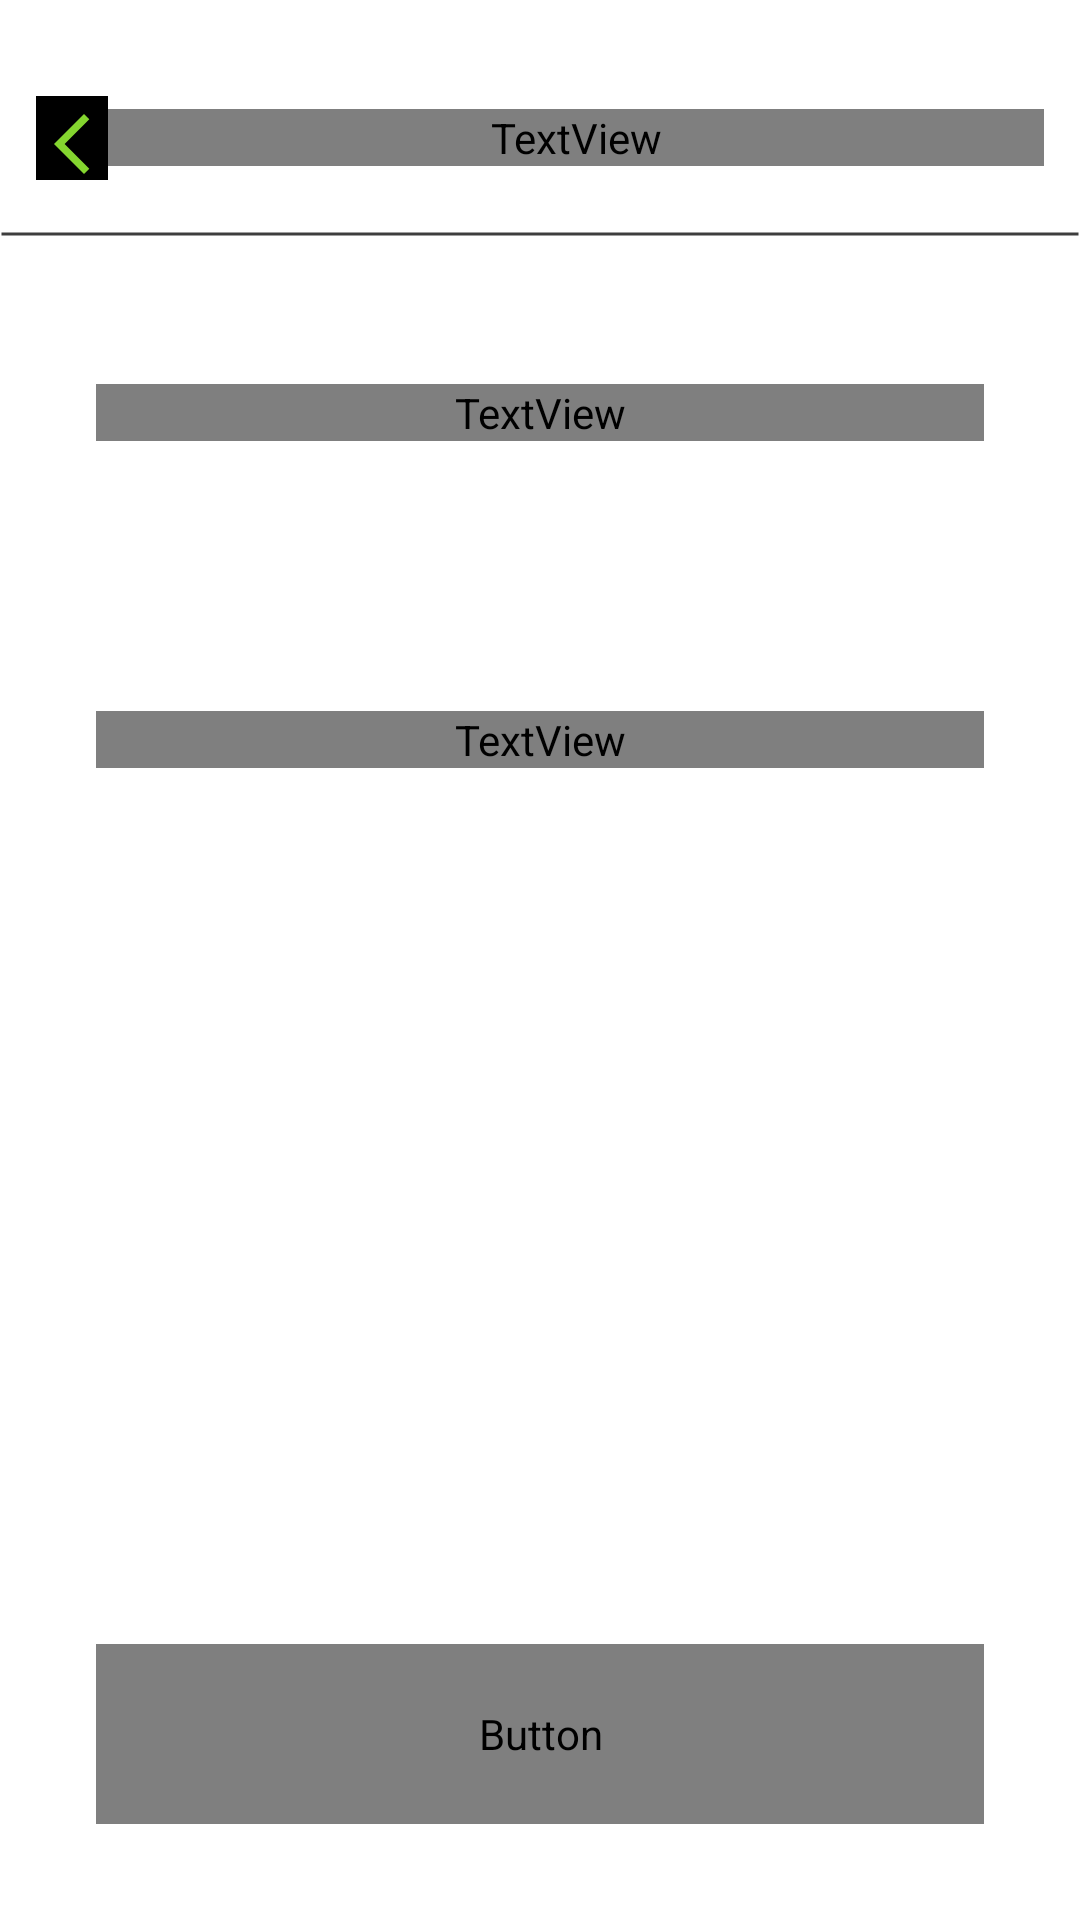

Write the Android layout XML for this screen, with the resource values it uses.
<!-- AndroidManifest.xml: application theme Theme.WeekOne.App -->
<!-- res/layout/activity_login.xml -->
<?xml version="1.0" encoding="utf-8"?>
<androidx.constraintlayout.widget.ConstraintLayout xmlns:android="http://schemas.android.com/apk/res/android"
    xmlns:app="http://schemas.android.com/apk/res-auto"
    xmlns:tools="http://schemas.android.com/tools"
    android:layout_width="match_parent"
    android:layout_height="match_parent"
    android:background="@drawable/background"
    android:visibility="visible"
    tools:context=".NewAccountActivity">

    <LinearLayout
        android:id="@+id/linearLayout"
        android:layout_width="match_parent"
        android:layout_height="wrap_content"
        android:layout_marginTop="32dp"
        android:orientation="horizontal"
        android:paddingHorizontal="12dp"
        app:layout_constraintEnd_toEndOf="parent"
        app:layout_constraintStart_toStartOf="parent"
        app:layout_constraintTop_toTopOf="parent">

        <ImageButton
            android:id="@+id/btn_back"
            android:layout_width="wrap_content"
            android:layout_height="wrap_content"
            android:layout_gravity="start"
            android:background="@color/black"
            android:contentDescription="@string/go_back_cd"
            android:paddingTop="4dp"
            android:src="@drawable/ic_back_24" />

        <TextView
            android:layout_width="0dp"
            android:layout_height="wrap_content"
            android:layout_gravity="center"
            android:layout_weight="1"
            android:fontFamily="@font/museo_sans_300"
            android:text="@string/login_title"
            android:textAlignment="center"
            android:textAppearance="@style/TextAppearance.AppCompat.Headline"
            android:textColor="?colorPrimary"
            android:textStyle="bold" />

    </LinearLayout>

    <ImageView
        android:id="@+id/imageView"
        android:layout_width="match_parent"
        android:layout_height="20dp"
        android:layout_marginTop="8dp"
        android:background="@drawable/line"
        app:layout_constraintEnd_toEndOf="parent"
        app:layout_constraintStart_toStartOf="parent"
        app:layout_constraintTop_toBottomOf="@+id/linearLayout" />

    <RelativeLayout
        android:id="@+id/incorrect_password_alert"
        android:layout_width="0dp"
        android:layout_height="wrap_content"
        android:layout_marginStart="32dp"
        android:layout_marginTop="32dp"
        android:layout_marginEnd="32dp"
        android:background="@drawable/error_background"
        android:padding="16dp"
        android:textAlignment="center"
        android:textAppearance="@style/TextAppearance.Material3.BodyLarge"
        android:textColor="@color/white"
        android:visibility="gone"
        app:layout_constraintEnd_toEndOf="parent"
        app:layout_constraintHorizontal_bias="0.0"
        app:layout_constraintStart_toStartOf="parent"
        app:layout_constraintTop_toBottomOf="@+id/imageView">

        <ImageView
            android:layout_width="24dp"
            android:layout_height="24dp"
            android:layout_alignParentStart="true"
            android:src="@drawable/cross2x" />

        <TextView
            android:id="@+id/error_message_text"
            android:layout_width="wrap_content"
            android:layout_height="wrap_content"
            android:layout_centerInParent="true"
            android:layout_marginHorizontal="32dp"
            android:fontFamily="@font/museo_sans_300"
            android:text="@string/incorrect_password_message"
            android:paddingStart="16dp"
            android:paddingEnd="16dp"
            android:textAppearance="@style/TextAppearance.Material3.BodyLarge"
            android:textColor="@color/white" />

    </RelativeLayout>

    <androidx.constraintlayout.widget.ConstraintLayout
        android:id="@+id/constraintLayout"
        android:layout_width="match_parent"
        android:layout_height="wrap_content"
        android:layout_marginTop="32dp"
        app:layout_constraintEnd_toEndOf="parent"
        app:layout_constraintStart_toStartOf="parent"
        app:layout_constraintTop_toBottomOf="@+id/incorrect_password_alert"
        tools:context=".NewAccountActivity">

        <TextView
            android:id="@+id/textView"
            style="@style/label_style"
            android:layout_width="0dp"
            android:layout_height="wrap_content"
            android:layout_marginTop="@dimen/input_top_margin"
            android:labelFor="@+id/editText_login_emailAddress"
            android:text="@string/email_address_label"
            app:layout_constraintEnd_toEndOf="parent"
            app:layout_constraintStart_toStartOf="parent"
            app:layout_constraintTop_toTopOf="parent" />

        <EditText
            android:id="@+id/editText_login_emailAddress"
            style="@style/input_style"
            android:layout_width="0dp"
            android:layout_marginTop="8dp"
            android:autofillHints="@string/email_address_label"
            android:background="@drawable/input_background"
            android:ems="10"
            android:inputType="textEmailAddress"
            android:paddingHorizontal="8dp"
            app:layout_constraintEnd_toEndOf="parent"
            app:layout_constraintStart_toStartOf="parent"
            app:layout_constraintTop_toBottomOf="@+id/textView" />

        <TextView
            android:id="@+id/textView2"
            style="@style/label_style"
            android:layout_width="0dp"
            android:layout_height="wrap_content"
            android:layout_marginTop="32dp"
            android:labelFor="@+id/editText_login_password"
            android:text="@string/login_password_label"
            app:layout_constraintEnd_toEndOf="parent"
            app:layout_constraintStart_toStartOf="parent"
            app:layout_constraintTop_toBottomOf="@+id/editText_login_emailAddress" />

        <EditText
            android:id="@+id/editText_login_password"
            style="@style/input_style"
            android:layout_width="0dp"
            android:layout_marginTop="8dp"
            android:autofillHints="@string/password_label"
            android:background="@drawable/input_background"
            android:ems="10"
            android:inputType="textPassword"
            app:layout_constraintEnd_toEndOf="parent"
            app:layout_constraintStart_toStartOf="parent"
            app:layout_constraintTop_toBottomOf="@+id/textView2" />

    </androidx.constraintlayout.widget.ConstraintLayout>

    <LinearLayout
        android:id="@+id/btn_container"
        android:layout_width="0dp"
        android:layout_height="@dimen/btn_height"
        android:layout_marginStart="32dp"
        android:layout_marginEnd="32dp"
        android:layout_marginBottom="32dp"
        android:background="@drawable/disabled_button_background"
        android:orientation="horizontal"
        app:layout_constraintBottom_toBottomOf="parent"
        app:layout_constraintEnd_toEndOf="parent"
        app:layout_constraintStart_toStartOf="parent">

        <Button
            android:id="@+id/btn_login_next"
            style="@style/main_btn"
            android:layout_width="match_parent"
            android:layout_height="match_parent"
            android:enabled="false"
            android:text="@string/btn_next" />

    </LinearLayout>

</androidx.constraintlayout.widget.ConstraintLayout>
<!-- resources referenced by this layout -->
<resources>
  <dimen name="btn_height">60dp</dimen>
  <dimen name="input_top_margin">8dp</dimen>
  <!-- drawable disabled_button_background (drawable) -->
  <?xml version="1.0" encoding="utf-8"?>
  <shape
      xmlns:android="http://schemas.android.com/apk/res/android"
      android:shape="rectangle">
  
      <gradient
          android:startColor="#1C7E1E"
          android:angle="260"
          android:endColor="#2B3C2C"/>
  </shape>
  <!-- drawable error_background (drawable) -->
  <?xml version="1.0" encoding="utf-8"?>
  <shape xmlns:android="http://schemas.android.com/apk/res/android"
      android:shape="rectangle">
  
      <solid android:color="#0000"/>
      <stroke android:color="#C81717" android:width="2dp"/>
  </shape>
  <!-- drawable ic_back_24 (drawable) -->
  <vector android:height="24dp" android:tint="#84D52F"
      android:viewportHeight="24" android:viewportWidth="24"
      android:width="24dp" xmlns:android="http://schemas.android.com/apk/res/android">
      <path android:fillColor="@android:color/white" android:pathData="M17.77,3.77l-1.77,-1.77l-10,10l10,10l1.77,-1.77l-8.23,-8.23z"/>
  </vector>
  <!-- drawable line (drawable) -->
  <?xml version="1.0" encoding="utf-8"?>
  <shape
      xmlns:android="http://schemas.android.com/apk/res/android"
      android:shape="line">
      <stroke android:color="#3E3E3E" android:width="1dp"/>
  </shape>
  <string name="btn_next">Next</string>
  <string name="email_address_label">Email address</string>
  <string name="go_back_cd">Go Back</string>
  <string name="incorrect_password_message">The email and password combination did not match our records</string>
  <string name="login_password_label">Password</string>
  <string name="login_title">Login</string>
  <string name="password_label">Create password</string>
  <style name="input_style">
          <item name="android:layout_height">50dp</item>
          <item name="android:layout_marginStart">32dp</item>
          <item name="android:layout_marginTop">8dp</item>
          <item name="android:layout_marginEnd">32dp</item>
          <item name="android:background">@color/white</item>
      </style>
  <style name="label_style">
          <item name="android:layout_marginStart">32dp</item>
          <item name="android:layout_marginTop">16dp</item>
          <item name="android:layout_marginEnd">32dp</item>
          <item name="android:fontFamily">@font/museo_sans_300</item>
          <item name="android:textAppearance">@style/TextAppearance.AppCompat.Large</item>
          <item name="android:textColor">@color/white</item>
      </style>
  <style name="main_btn">
          <item name="android:background">@android:color/transparent</item>
          <item name="android:fontFamily">@font/museo_sans_300</item>
          <item name="android:textAllCaps">false</item>
          <item name="android:textColor">@color/black</item>
          <item name="android:textSize">20sp</item>
      </style>
  <style name="Theme.WeekOne.App" parent="Theme.WeekOne">
  
          
          <item name="colorPrimary">@color/white</item>
          
          <item name="colorSecondary">@color/black</item>
      </style>
  <style name="Theme.WeekOne" parent="Theme.MaterialComponents.DayNight.NoActionBar">
          
          <item name="colorPrimary">@color/purple_500</item>
          <item name="colorPrimaryVariant">@color/purple_700</item>
          <item name="colorOnPrimary">@color/white</item>
          
          <item name="colorSecondary">@color/teal_200</item>
          <item name="colorSecondaryVariant">@color/teal_700</item>
          <item name="colorOnSecondary">@color/black</item>
          
          <item name="android:statusBarColor" tools:targetApi="l">?attr/colorPrimaryVariant</item>
          
      </style>
  <!-- not gathered from this repository: default colours our renderer supplied (Android Studio template values) -->
  <color name="purple_500">#FF6200EE</color>
  <color name="purple_700">#FF3700B3</color>
  <color name="teal_200">#FF03DAC5</color>
  <color name="teal_700">#FF018786</color>
  <color name="black">#FF000000</color>
  <color name="white">#FFFFFFFF</color>
</resources>
